Dataset: bm-vs-av-v2-augmented (GitHub, pedroescalfonimoraes/final-project-plagues-recognition-master). Classes: acaro vermelho, bicho mineiro.

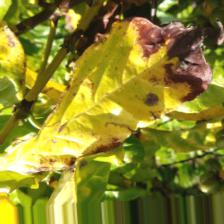
Label: bicho mineiro

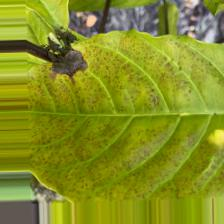
Label: acaro vermelho

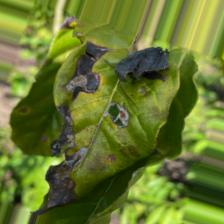
Label: bicho mineiro

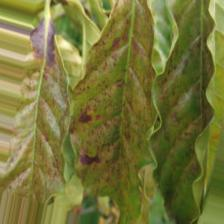
Label: acaro vermelho

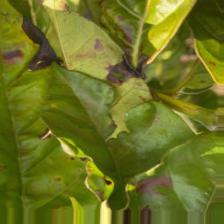
Label: bicho mineiro

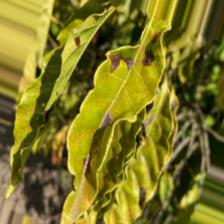
Label: acaro vermelho
